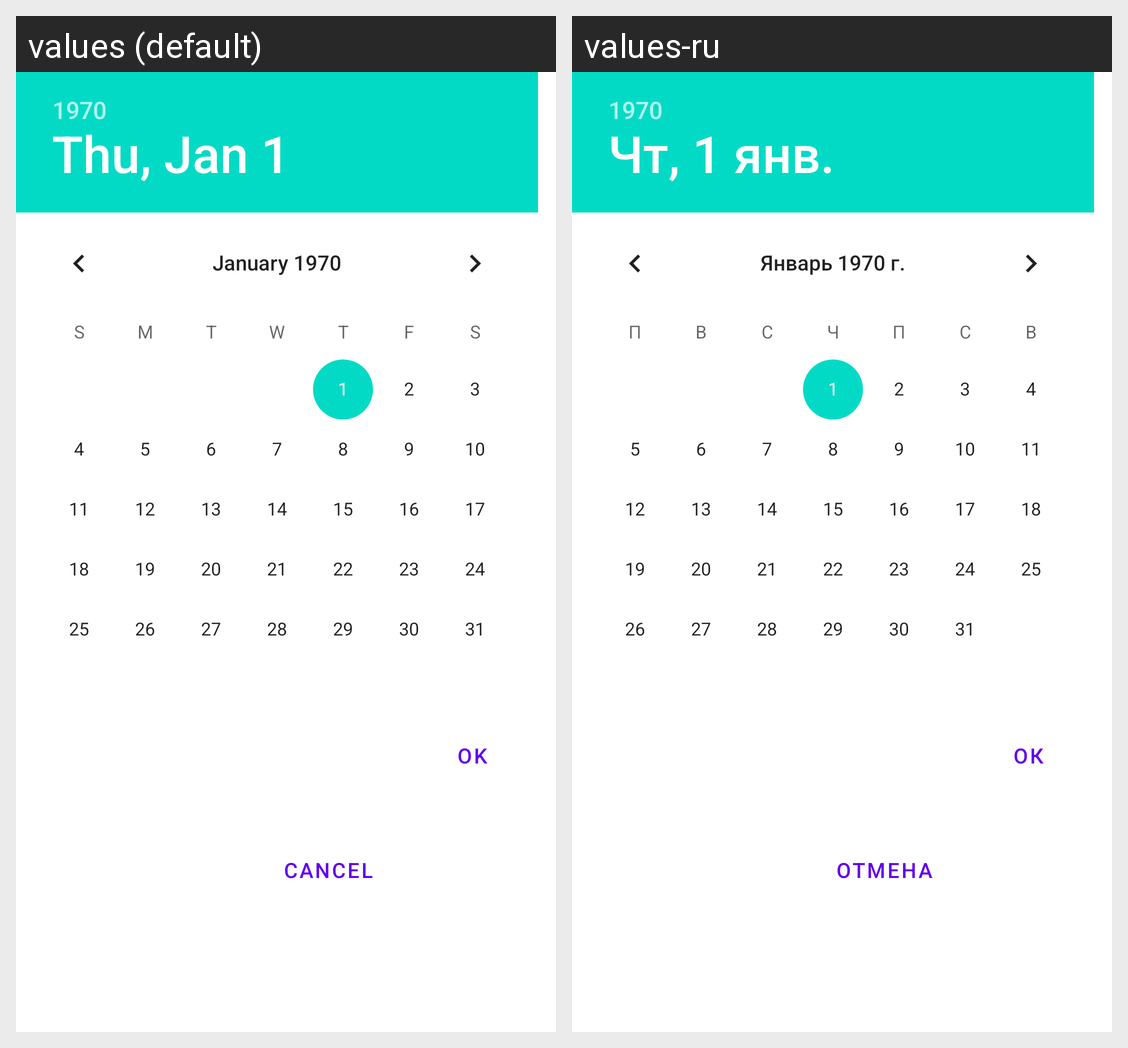

The same Android screen rendered under two of its app's locales, left to right. List the strings drawn on it with the default value and each locale's translation.
Android screen res/layout/dialog_date_picker.xml rendered under 2 locales, left to right: values (default), values-ru. Device: Nexus 5 (rendered at 1080×1920; each locale shown at half size, 540×960, under a caption strip naming it); theme AppTheme.
Strings drawn on this screen, with the default value and each locale's value (text and hints the layout hard-codes, and strings that could not be matched under every locale, appear in the picture but are not listed):

action_cancel
  values: Cancel
  values-ru: Отмена

action_ok
  values: OK
  values-ru: ОК
